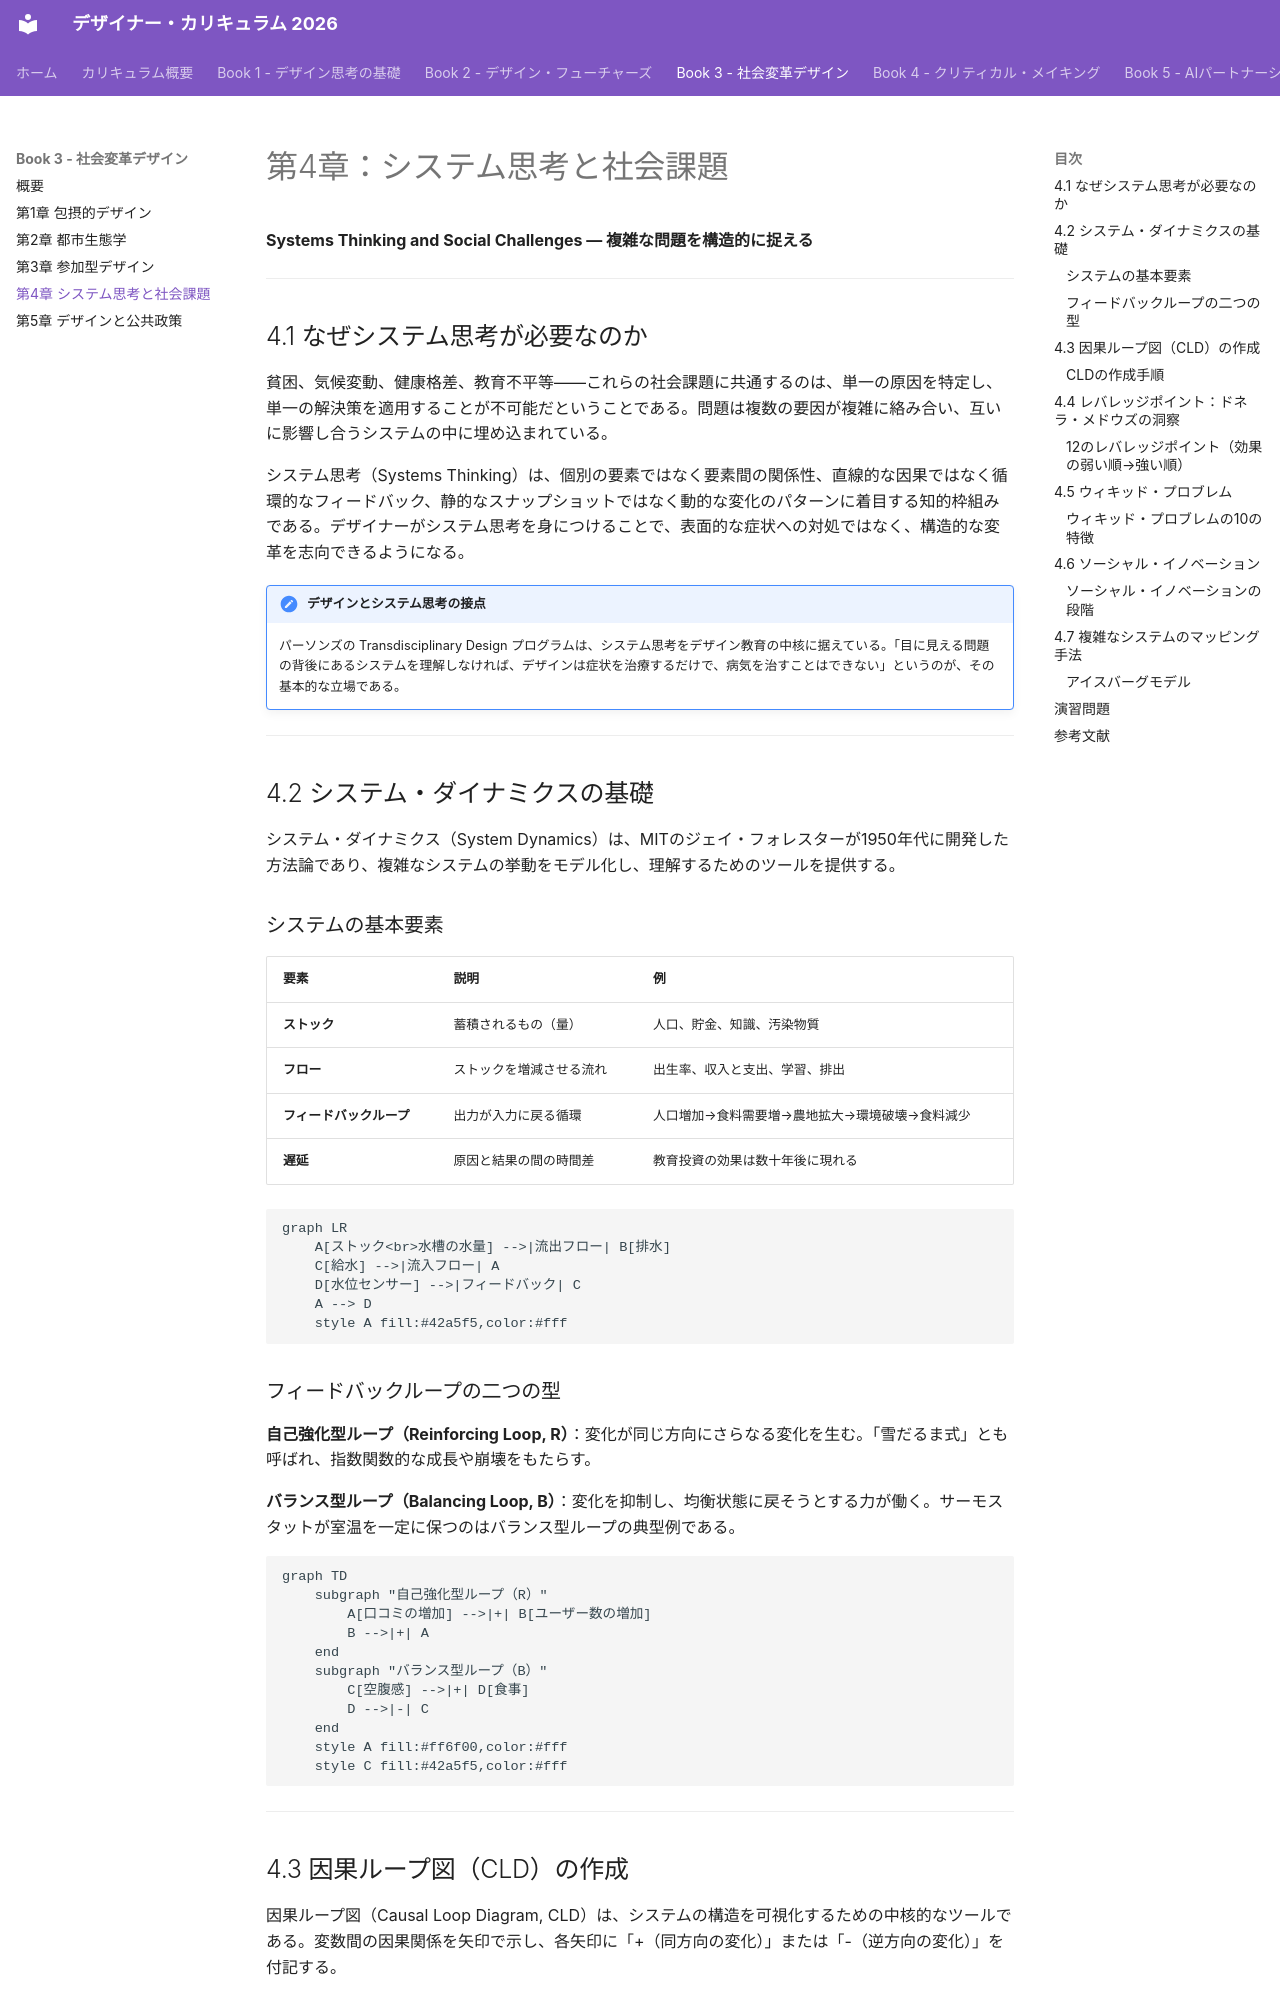

repository: Hide-nu/Designer-curriculum · page: books/03-social-transformation/ch04-systems-thinking/index.html · generator: mkdocs

# 第4章：システム思考と社会課題

**Systems Thinking and Social Challenges — 複雑な問題を構造的に捉える**

---

## 4.1 なぜシステム思考が必要なのか

貧困、気候変動、健康格差、教育不平等――これらの社会課題に共通するのは、単一の原因を特定し、単一の解決策を適用することが不可能だということである。問題は複数の要因が複雑に絡み合い、互いに影響し合うシステムの中に埋め込まれている。

システム思考（Systems Thinking）は、個別の要素ではなく要素間の関係性、直線的な因果ではなく循環的なフィードバック、静的なスナップショットではなく動的な変化のパターンに着目する知的枠組みである。デザイナーがシステム思考を身につけることで、表面的な症状への対処ではなく、構造的な変革を志向できるようになる。

!!! note "デザインとシステム思考の接点"
    パーソンズの Transdisciplinary Design プログラムは、システム思考をデザイン教育の中核に据えている。「目に見える問題の背後にあるシステムを理解しなければ、デザインは症状を治療するだけで、病気を治すことはできない」というのが、その基本的な立場である。

---

## 4.2 システム・ダイナミクスの基礎

システム・ダイナミクス（System Dynamics）は、MITのジェイ・フォレスターが1950年代に開発した方法論であり、複雑なシステムの挙動をモデル化し、理解するためのツールを提供する。

### システムの基本要素

| 要素 | 説明 | 例 |
|---|---|---|
| **ストック** | 蓄積されるもの（量） | 人口、貯金、知識、汚染物質 |
| **フロー** | ストックを増減させる流れ | 出生率、収入と支出、学習、排出 |
| **フィードバックループ** | 出力が入力に戻る循環 | 人口増加→食料需要増→農地拡大→環境破壊→食料減少 |
| **遅延** | 原因と結果の間の時間差 | 教育投資の効果は数十年後に現れる |

```mermaid
graph LR
    A[ストック<br>水槽の水量] -->|流出フロー| B[排水]
    C[給水] -->|流入フロー| A
    D[水位センサー] -->|フィードバック| C
    A --> D
    style A fill:#42a5f5,color:#fff
```

### フィードバックループの二つの型

**自己強化型ループ（Reinforcing Loop, R）**：変化が同じ方向にさらなる変化を生む。「雪だるま式」とも呼ばれ、指数関数的な成長や崩壊をもたらす。

**バランス型ループ（Balancing Loop, B）**：変化を抑制し、均衡状態に戻そうとする力が働く。サーモスタットが室温を一定に保つのはバランス型ループの典型例である。

```mermaid
graph TD
    subgraph "自己強化型ループ（R）"
        A[口コミの増加] -->|+| B[ユーザー数の増加]
        B -->|+| A
    end
    subgraph "バランス型ループ（B）"
        C[空腹感] -->|+| D[食事]
        D -->|-| C
    end
    style A fill:#ff6f00,color:#fff
    style C fill:#42a5f5,color:#fff
```

---

## 4.3 因果ループ図（CLD）の作成

因果ループ図（Causal Loop Diagram, CLD）は、システムの構造を可視化するための中核的なツールである。変数間の因果関係を矢印で示し、各矢印に「+（同方向の変化）」または「-（逆方向の変化）」を付記する。
